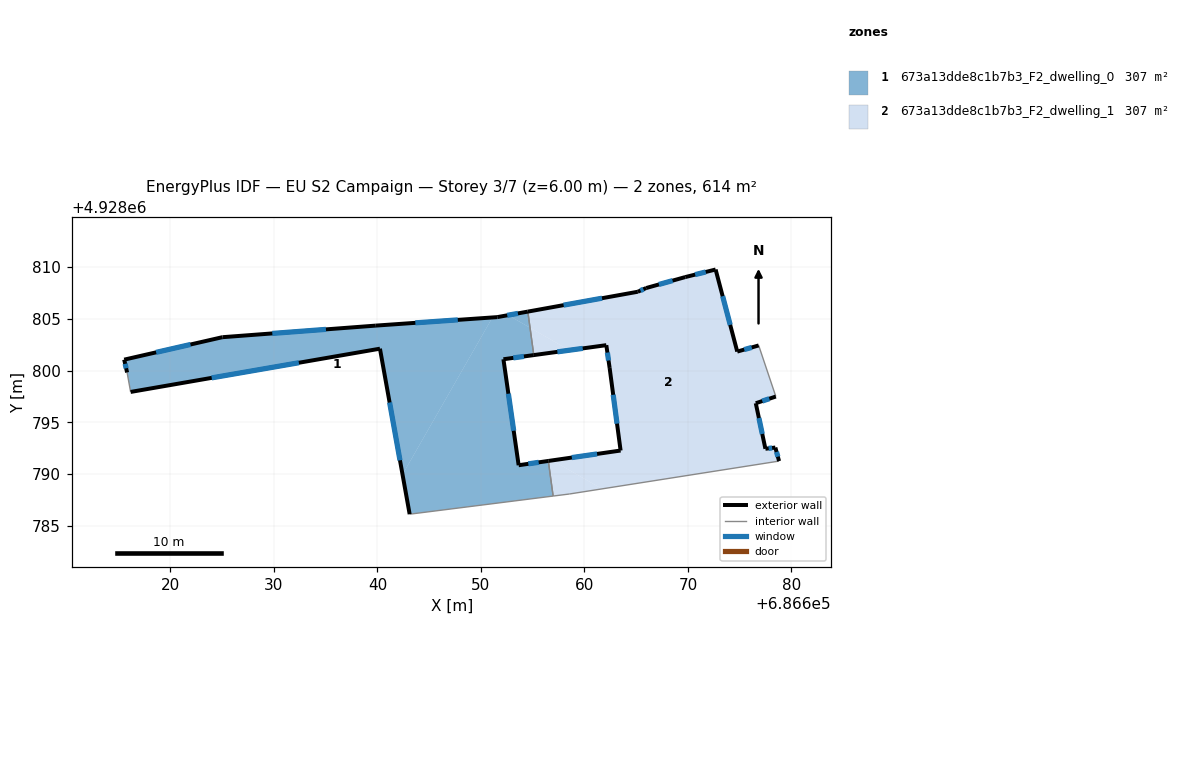
=== STOREY PLAN SPEC (per zone: floor XY polygon, exterior-wall plan segments, windows/doors) ===
zone 1: 673a13dde8c1b7b3_F2_dwelling_0  (306.8 m²)
  floor: (686651.11, 4928805.14) (686642.42, 4928789.96) (686640.24, 4928802.12) (686616.15, 4928797.94) (686615.81, 4928799.82) (686615.53, 4928801.06) (686625.02, 4928803.23) (686639.84, 4928804.35)
  floor: (686654.74, 4928804.15) (686655.10, 4928801.50) (686652.17, 4928801.10) (686653.64, 4928790.86) (686656.51, 4928791.27) (686656.97, 4928787.88) (686643.11, 4928786.13) (686642.42, 4928789.96) (686651.11, 4928805.14) (686651.58, 4928805.17) (686652.62, 4928805.36)
  floor: (686654.53, 4928805.70) (686654.74, 4928804.15) (686652.62, 4928805.36)
  exterior wall: (686651.58, 4928805.17) – (686639.84, 4928804.35)  [11.8 m]
    window: (686647.76, 4928804.90) – (686643.66, 4928804.62)  [4.3 m²]
  exterior wall: (686654.53, 4928805.70) – (686651.58, 4928805.17)  [3.0 m]
    window: (686653.57, 4928805.53) – (686652.54, 4928805.34)  [1.1 m²]
  exterior wall: (686652.17, 4928801.10) – (686655.10, 4928801.50)  [3.0 m]
    window: (686653.13, 4928801.23) – (686654.15, 4928801.37)  [1.1 m²]
  exterior wall: (686653.64, 4928790.86) – (686652.17, 4928801.10)  [10.3 m]
    window: (686653.16, 4928794.19) – (686652.65, 4928797.77)  [3.8 m²]
  exterior wall: (686656.51, 4928791.27) – (686653.64, 4928790.86)  [2.9 m]
    window: (686655.58, 4928791.14) – (686654.57, 4928791.00)  [1.1 m²]
  exterior wall: (686640.24, 4928802.12) – (686643.11, 4928786.13)  [16.2 m]
    window: (686641.18, 4928796.92) – (686642.18, 4928791.33)  [6.0 m²]
  exterior wall: (686616.15, 4928797.94) – (686640.24, 4928802.12)  [24.4 m]
    window: (686623.99, 4928799.30) – (686632.41, 4928800.76)  [9.0 m²]
  exterior wall: (686615.53, 4928801.06) – (686615.81, 4928799.82)  [1.3 m]
    window: (686615.62, 4928800.66) – (686615.72, 4928800.23)  [0.5 m²]
  exterior wall: (686625.02, 4928803.23) – (686615.53, 4928801.06)  [9.7 m]
    window: (686621.94, 4928802.53) – (686618.62, 4928801.77)  [3.6 m²]
  exterior wall: (686639.84, 4928804.35) – (686625.02, 4928803.23)  [14.9 m]
    window: (686635.02, 4928803.99) – (686629.84, 4928803.60)  [5.4 m²]
  interior walls: 4
zone 2: 673a13dde8c1b7b3_F2_dwelling_1  (306.8 m²)
  floor: (686658.54, 4928801.97) (686655.10, 4928801.50) (686654.74, 4928804.15)
  floor: (686661.70, 4928788.58) (686658.54, 4928788.08) (686656.97, 4928787.88) (686656.51, 4928791.27) (686656.89, 4928791.33)
  floor: (686672.67, 4928809.77) (686674.76, 4928801.84) (686676.83, 4928802.43) (686678.49, 4928797.50) (686676.55, 4928796.85) (686677.48, 4928792.45) (686678.44, 4928792.57) (686678.80, 4928791.26) (686661.70, 4928788.58) (686656.89, 4928791.33) (686663.49, 4928792.28) (686662.43, 4928800.26) (686662.11, 4928802.46) (686658.54, 4928801.97) (686654.74, 4928804.15) (686654.53, 4928805.70) (686665.15, 4928807.62) (686665.96, 4928807.98) (686669.74, 4928809.04)
  exterior wall: (686672.67, 4928809.77) – (686669.74, 4928809.04)  [3.0 m]
    window: (686671.72, 4928809.53) – (686670.69, 4928809.28)  [1.1 m²]
  exterior wall: (686674.76, 4928801.84) – (686672.67, 4928809.77)  [8.2 m]
    window: (686674.08, 4928804.42) – (686673.35, 4928807.19)  [3.0 m²]
  exterior wall: (686676.83, 4928802.43) – (686674.76, 4928801.84)  [2.2 m]
    window: (686676.16, 4928802.24) – (686675.44, 4928802.03)  [0.8 m²]
  exterior wall: (686676.55, 4928796.85) – (686678.49, 4928797.50)  [2.0 m]
    window: (686677.18, 4928797.06) – (686677.86, 4928797.29)  [0.7 m²]
  exterior wall: (686677.48, 4928792.45) – (686676.55, 4928796.85)  [4.5 m]
    window: (686677.18, 4928793.88) – (686676.85, 4928795.42)  [1.6 m²]
  exterior wall: (686678.44, 4928792.57) – (686677.48, 4928792.45)  [1.0 m]
    window: (686678.13, 4928792.53) – (686677.79, 4928792.49)  [0.4 m²]
  exterior wall: (686678.80, 4928791.26) – (686678.44, 4928792.57)  [1.4 m]
    window: (686678.68, 4928791.69) – (686678.56, 4928792.14)  [0.5 m²]
  exterior wall: (686663.49, 4928792.28) – (686656.51, 4928791.27)  [7.1 m]
    window: (686661.22, 4928791.95) – (686658.78, 4928791.60)  [2.6 m²]
  exterior wall: (686662.43, 4928800.26) – (686663.49, 4928792.28)  [8.1 m]
    window: (686662.78, 4928797.67) – (686663.15, 4928794.88)  [3.0 m²]
  exterior wall: (686662.11, 4928802.46) – (686662.43, 4928800.26)  [2.2 m]
    window: (686662.22, 4928801.75) – (686662.33, 4928800.98)  [0.8 m²]
  exterior wall: (686655.10, 4928801.50) – (686662.11, 4928802.46)  [7.1 m]
    window: (686657.38, 4928801.81) – (686659.83, 4928802.15)  [2.6 m²]
  exterior wall: (686665.15, 4928807.62) – (686654.53, 4928805.70)  [10.8 m]
    window: (686661.70, 4928807.00) – (686657.98, 4928806.33)  [4.0 m²]
  exterior wall: (686665.96, 4928807.98) – (686665.15, 4928807.62)  [0.9 m]
    window: (686665.70, 4928807.86) – (686665.42, 4928807.74)  [0.3 m²]
  exterior wall: (686669.74, 4928809.04) – (686665.96, 4928807.98)  [3.9 m]
    window: (686668.51, 4928808.70) – (686667.19, 4928808.33)  [1.4 m²]
  interior walls: 5

=== DERIVED (storey summary) ===
Building: EU S2 Campaign
Storey: 3 of 7  (floor level z = 6.00 m)
Storey gross floor area: 613.6 m²
Zones on this storey: 2
  - 673a13dde8c1b7b3_F2_dwelling_0: floor 306.8 m²; exterior wall 97.5 m (292.6 m²); 10 window(s) 35.8 m²; WWR 12.2%
  - 673a13dde8c1b7b3_F2_dwelling_1: floor 306.8 m²; exterior wall 62.3 m (186.8 m²); 14 window(s) 22.8 m²; WWR 12.2%
Zone adjacency (shared interzone walls):
  - 673a13dde8c1b7b3_F2_dwelling_0 ↔ 673a13dde8c1b7b3_F2_dwelling_1